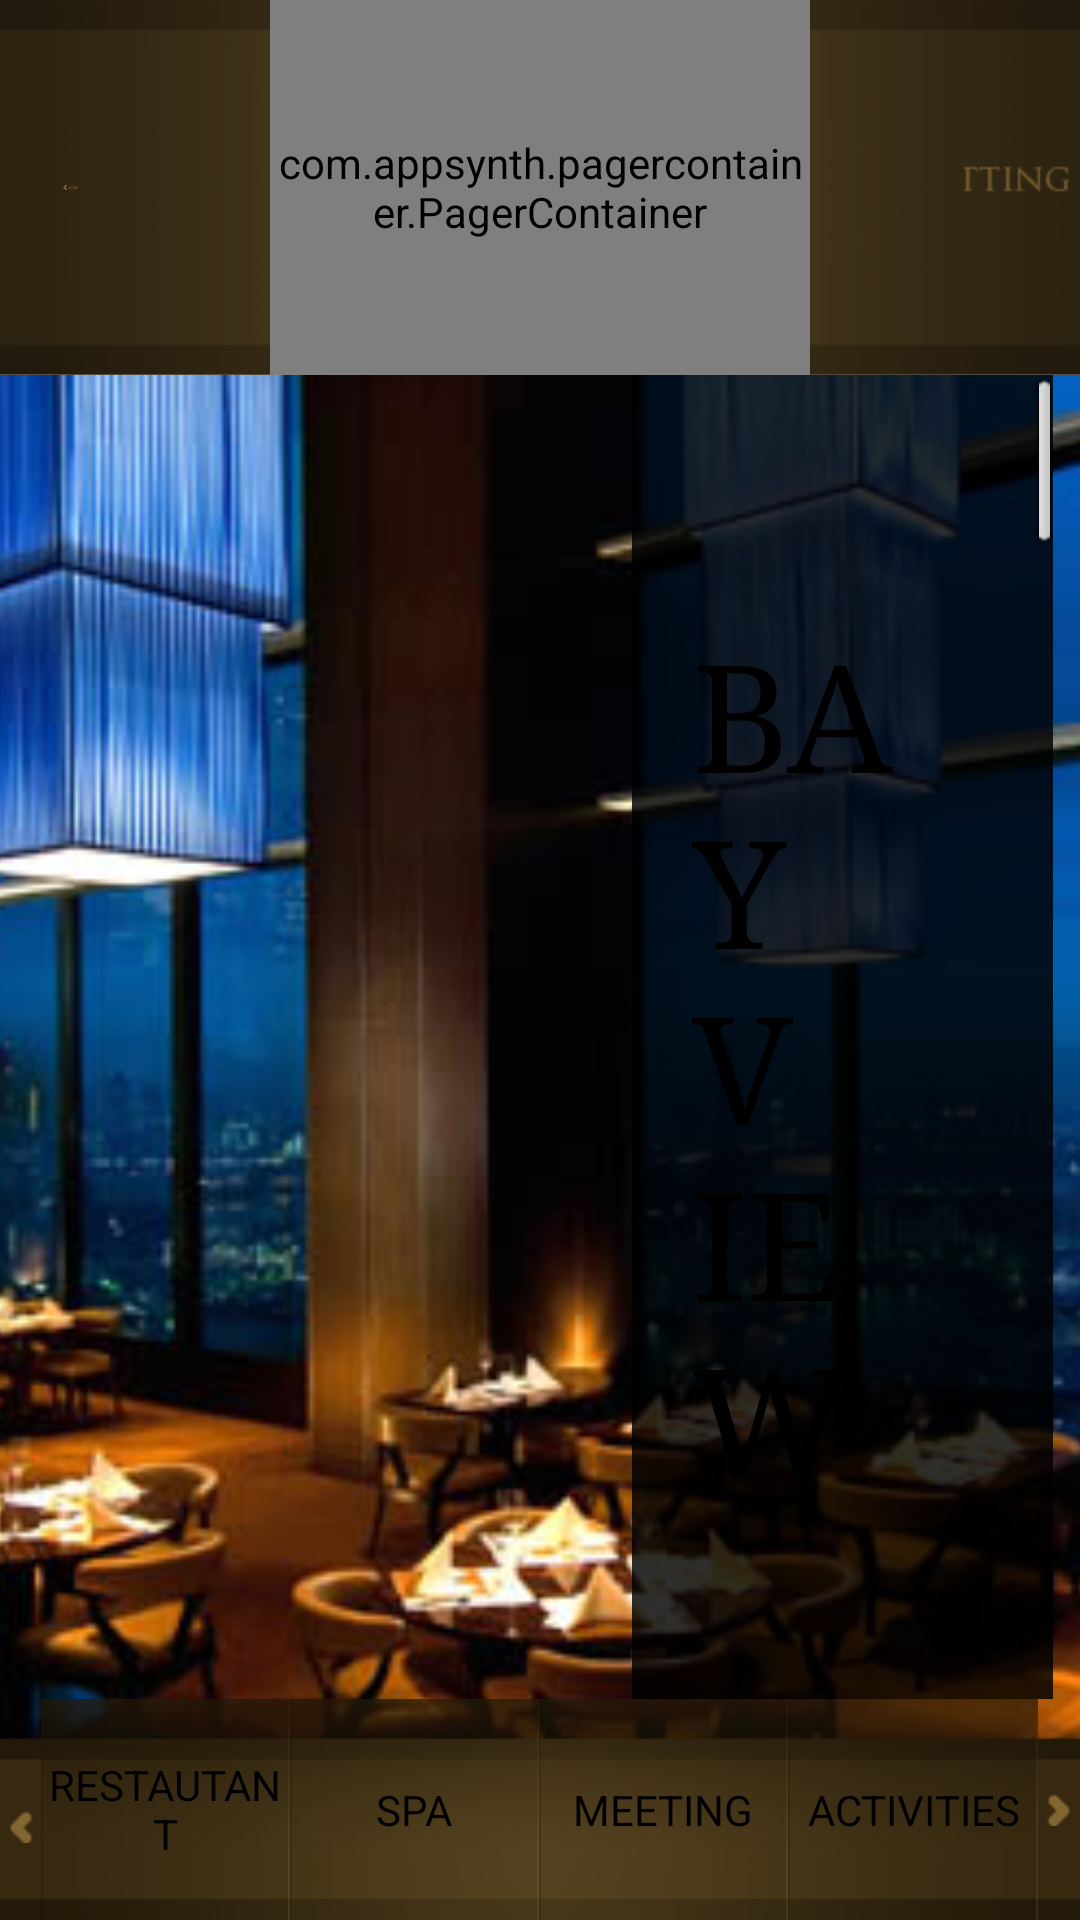

Here is an Android app screen rendered from its layout file. Give the layout XML and the strings, colors and styles it references.
<!-- AndroidManifest.xml: application theme AppTheme -->
<!-- res/layout/information.xml -->
<FrameLayout xmlns:android="http://schemas.android.com/apk/res/android"
    android:layout_width="match_parent"
    android:layout_height="match_parent"
    android:textAlignment="gravity" >

    <FrameLayout
        android:id="@+id/HeaderLayout"
        android:layout_width="match_parent"
        android:layout_height="160dp"
        android:layout_weight="1" >

        <ImageView
            android:id="@+id/imageView1"
            android:layout_width="fill_parent"
            android:layout_height="fill_parent"
            android:scaleType="fitXY"
            android:src="@drawable/bg_navigation" />

        <LinearLayout
            android:layout_width="match_parent"
            android:layout_height="match_parent"
            android:layout_marginBottom="35dp" >

            <LinearLayout
                android:layout_width="0dp"
                android:layout_height="match_parent"
                android:layout_weight="1"
                android:visibility="invisible" >
            </LinearLayout>

            <com.appsynth.pagercontainer.PagerContainer
                android:id="@+id/pager_container"
                android:layout_width="0dp"
                android:layout_height="fill_parent"
                android:layout_gravity="center"
                android:layout_weight="2"
                android:fadingEdge="horizontal" >

                <android.support.v4.view.ViewPager
                    android:id="@+id/pager"
                    android:layout_width="390dp"
                    android:layout_height="match_parent"
                    android:layout_gravity="center" >
                </android.support.v4.view.ViewPager>
            </com.appsynth.pagercontainer.PagerContainer>

            <LinearLayout
                android:layout_width="0dp"
                android:layout_height="match_parent"
                android:layout_weight="1"
                android:visibility="invisible" >
            </LinearLayout>
        </LinearLayout>

        <LinearLayout
            android:layout_width="match_parent"
            android:layout_height="match_parent">

            <ImageButton
                android:id="@+id/BackButton"
                android:layout_width="0dp"
                android:layout_height="match_parent"
                android:layout_marginBottom="35dp"
                android:layout_weight="2"
                android:background="@null"
                android:paddingLeft="21dp"
                android:scaleType="fitCenter"
                android:src="@drawable/back_nv_bar_btn" />

            <LinearLayout
                android:layout_width="0dp"
                android:layout_height="match_parent"
                android:layout_weight="23" >
            </LinearLayout>

            <ImageButton
                android:id="@+id/SettingButton"
                android:layout_width="0dp"
                android:layout_height="fill_parent"
                android:layout_marginBottom="35dp"
                android:layout_weight="3"
                android:background="@null"
                android:paddingBottom="5dp"
                android:paddingLeft="8dp"
                android:scaleType="center"
                android:src="@drawable/setting_btn" />

        </LinearLayout>

    </FrameLayout>

    <FrameLayout
        android:id="@+id/BodyLayout"
        android:layout_width="fill_parent"
        android:layout_height="fill_parent"
        android:layout_marginTop="125dp"
        android:layout_weight="3.7" >

        <ImageView
            android:id="@+id/imviewSlide2"
            android:layout_width="fill_parent"
            android:layout_height="fill_parent"
            android:scaleType="centerCrop"
            android:src="@drawable/conrad_bay_view" />

        <LinearLayout
            android:layout_width="match_parent"
            android:layout_height="match_parent"
            android:orientation="vertical" >

            <LinearLayout
                android:layout_width="match_parent"
                android:layout_height="0dp"
                android:layout_weight="6"
                android:baselineAligned="false" >

                <LinearLayout
                    android:layout_width="0dp"
                    android:layout_height="match_parent"
                    android:layout_weight="12" >
                </LinearLayout>

                <ScrollView
                    android:id="@+id/scrollView1"
                    android:layout_width="0dp"
                    android:layout_height="wrap_content"
                    android:layout_weight="8" >

                    <LinearLayout
                        android:layout_width="match_parent"
                        android:layout_height="wrap_content"
                        android:background="#d0000000"
                        android:orientation="vertical" >

                        <TextView
                            android:id="@+id/textView1"
                            android:layout_width="wrap_content"
                            android:layout_height="wrap_content"
                            android:layout_gravity="left"
                            android:layout_marginBottom="50dp"
                            android:layout_marginLeft="20dp"
                            android:layout_marginRight="50dp"
                            android:layout_marginTop="80dp"
                            android:text="BAY VIEW"
                            android:textAppearance="?android:attr/textAppearanceLarge"
                            android:textSize="50dp"
                            android:typeface="serif" />

                        <TextView
                            android:id="@+id/textView2"
                            android:layout_width="wrap_content"
                            android:layout_height="wrap_content"
                            android:layout_margin="20dp"
                            android:text="Conrad Tokyo&apos;s spacious Executive Bay View Suites offer between 72 and 83 square meters of contemporary luxury with panoramic views over the Royal Hamarikyu Garden and Tokyo Bay. Executive Bay View Suites feature a separate living room, bedroom and walk-in wardrobe, and reflect Japanese &apos;calmness&apos; and &apos;inspiration&apos; in their design. Executive Bay View Suite guests enjoy complimentary access to the Executive Lounge with private check-in and check-out, butler and concierge services, as well as a range of business services all provided by our dedicated team at Conrad Tokyo. Complimentary breakfast, afternoon tea, snacks and evening cocktails are also available in the Executive Lounge."
                            android:textSize="25sp"
                            android:typeface="serif" />

                        <LinearLayout
                            android:layout_width="match_parent"
                            android:layout_height="wrap_content" >

                            <LinearLayout
                                android:layout_width="0dp"
                                android:layout_height="wrap_content"
                                android:layout_weight="3" >
                            </LinearLayout>

                            <ImageView
                                android:id="@+id/imageView2"
                                android:layout_width="0dp"
                                android:layout_height="wrap_content"
                                android:layout_weight="1"
                                android:scaleType="centerInside"
                                android:src="@drawable/booking_on" />
                        </LinearLayout>
                    </LinearLayout>
                </ScrollView>

                <LinearLayout
                    android:layout_width="0dp"
                    android:layout_height="match_parent"
                    android:layout_weight="0.5"
                    android:orientation="vertical" >
                </LinearLayout>
            </LinearLayout>

            <LinearLayout
                android:layout_width="match_parent"
                android:layout_height="0dp"
                android:layout_weight="1"
                android:background="@drawable/bg_buttom_bar"
                android:gravity="top" >

                <ImageButton
                    android:id="@+id/backButton"
                    android:layout_width="0dp"
                    android:layout_height="85dp"
                    android:layout_weight="1"
                    android:background="@null"
                    android:src="@drawable/back_buttom_bar" />

                <Button
                    android:id="@+id/newReleasesButton"
                    android:layout_width="0dp"
                    android:layout_height="match_parent"
                    android:layout_weight="6"
                    android:background="@drawable/custom_button"
                    android:text="RESTAUTANT" />

                <Button
                    android:id="@+id/popularButton"
                    android:layout_width="0dp"
                    android:layout_height="match_parent"
                    android:layout_weight="6"
                    android:background="@drawable/custom_button"
                    android:text="SPA" />

                <Button
                    android:id="@+id/purchasedButton"
                    android:layout_width="0dp"
                    android:layout_height="match_parent"
                    android:layout_weight="6"
                    android:background="@drawable/custom_button"
                    android:text="MEETING" />

                <Button
                    android:id="@+id/genreButton"
                    android:layout_width="0dp"
                    android:layout_height="match_parent"
                    android:layout_weight="6"
                    android:background="@drawable/custom_button"
                    android:text="ACTIVITIES" />

                <ImageButton
                    android:id="@+id/nextButton"
                    android:layout_width="0dp"
                    android:layout_height="match_parent"
                    android:layout_weight="1"
                    android:background="@null"
                    android:src="@drawable/next_buttom_bar" />
            </LinearLayout>

        </LinearLayout>

    </FrameLayout>

</FrameLayout>
<!-- resources referenced by this layout -->
<resources>
  <!-- drawable back_buttom_bar: png bitmap (drawable-hdpi, 1075 bytes) -->
  <!-- drawable back_nv_bar_btn: png bitmap (drawable-hdpi, 1623 bytes) -->
  <!-- drawable bg_buttom_bar: png bitmap (drawable-hdpi, 16121 bytes) -->
  <!-- drawable bg_navigation: png bitmap (drawable-hdpi, 38028 bytes) -->
  <!-- drawable booking_on: png bitmap (drawable-hdpi, 8065 bytes) -->
  <!-- drawable conrad_bay_view: jpg bitmap (drawable-hdpi, 80672 bytes) -->
  <!-- drawable custom_button (drawable-hdpi) -->
  <?xml version="1.0" encoding="utf-8"?>
  <selector xmlns:android="http://schemas.android.com/apk/res/android" >
      
      <item android:drawable="@drawable/bg_select"
            android:state_pressed="true" />
      <item android:drawable="@drawable/bg_select"
            android:state_focused="true" />
      <item android:drawable="@drawable/bg_non_select" />
      
  
  </selector>
  <!-- drawable next_buttom_bar: png bitmap (drawable-hdpi, 1083 bytes) -->
  <!-- drawable setting_btn: png bitmap (drawable-hdpi, 1926 bytes) -->
  <style name="AppTheme" parent="AppBaseTheme">
          
      </style>
  <!-- drawable bg_select: png bitmap (drawable-hdpi, 21621 bytes) -->
  <!-- drawable bg_non_select: png bitmap (drawable-hdpi, 5347 bytes) -->
  <style name="AppBaseTheme" parent="android:Theme.Light">
          
      </style>
</resources>
